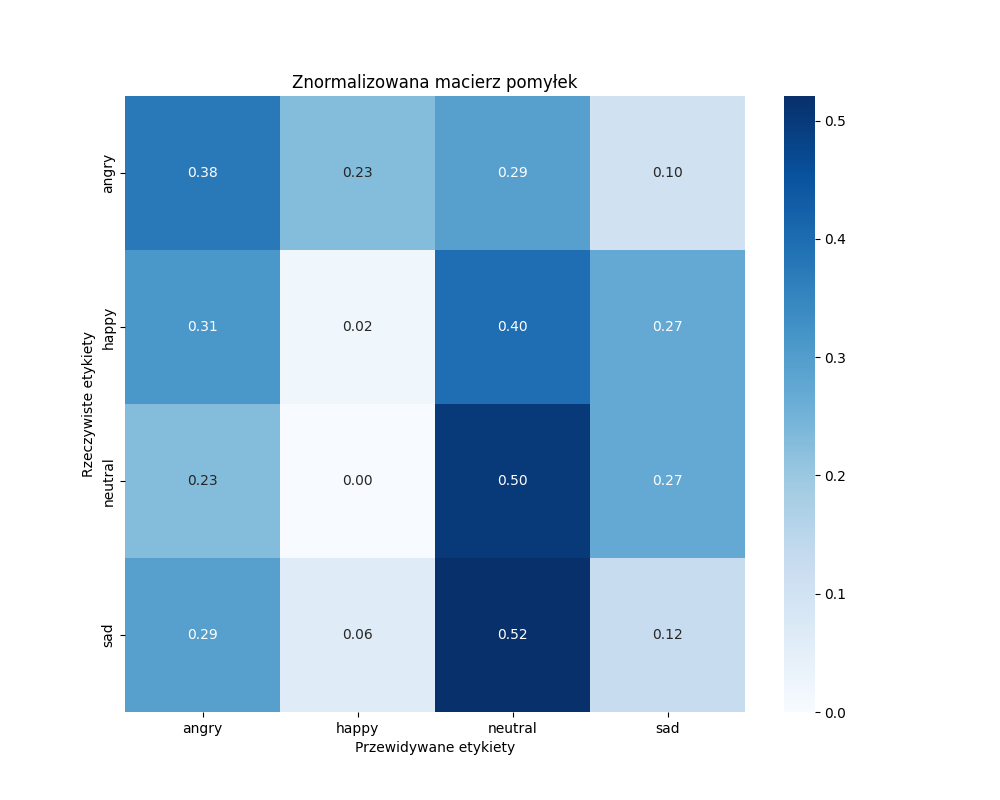

Values plotted in this chart, from the file beside it:
, angry, happy, neutral, sad
angry, 18, 11, 14, 5
happy, 15, 1, 19, 13
neutral, 11, 0, 24, 13
sad, 14, 3, 25, 6
